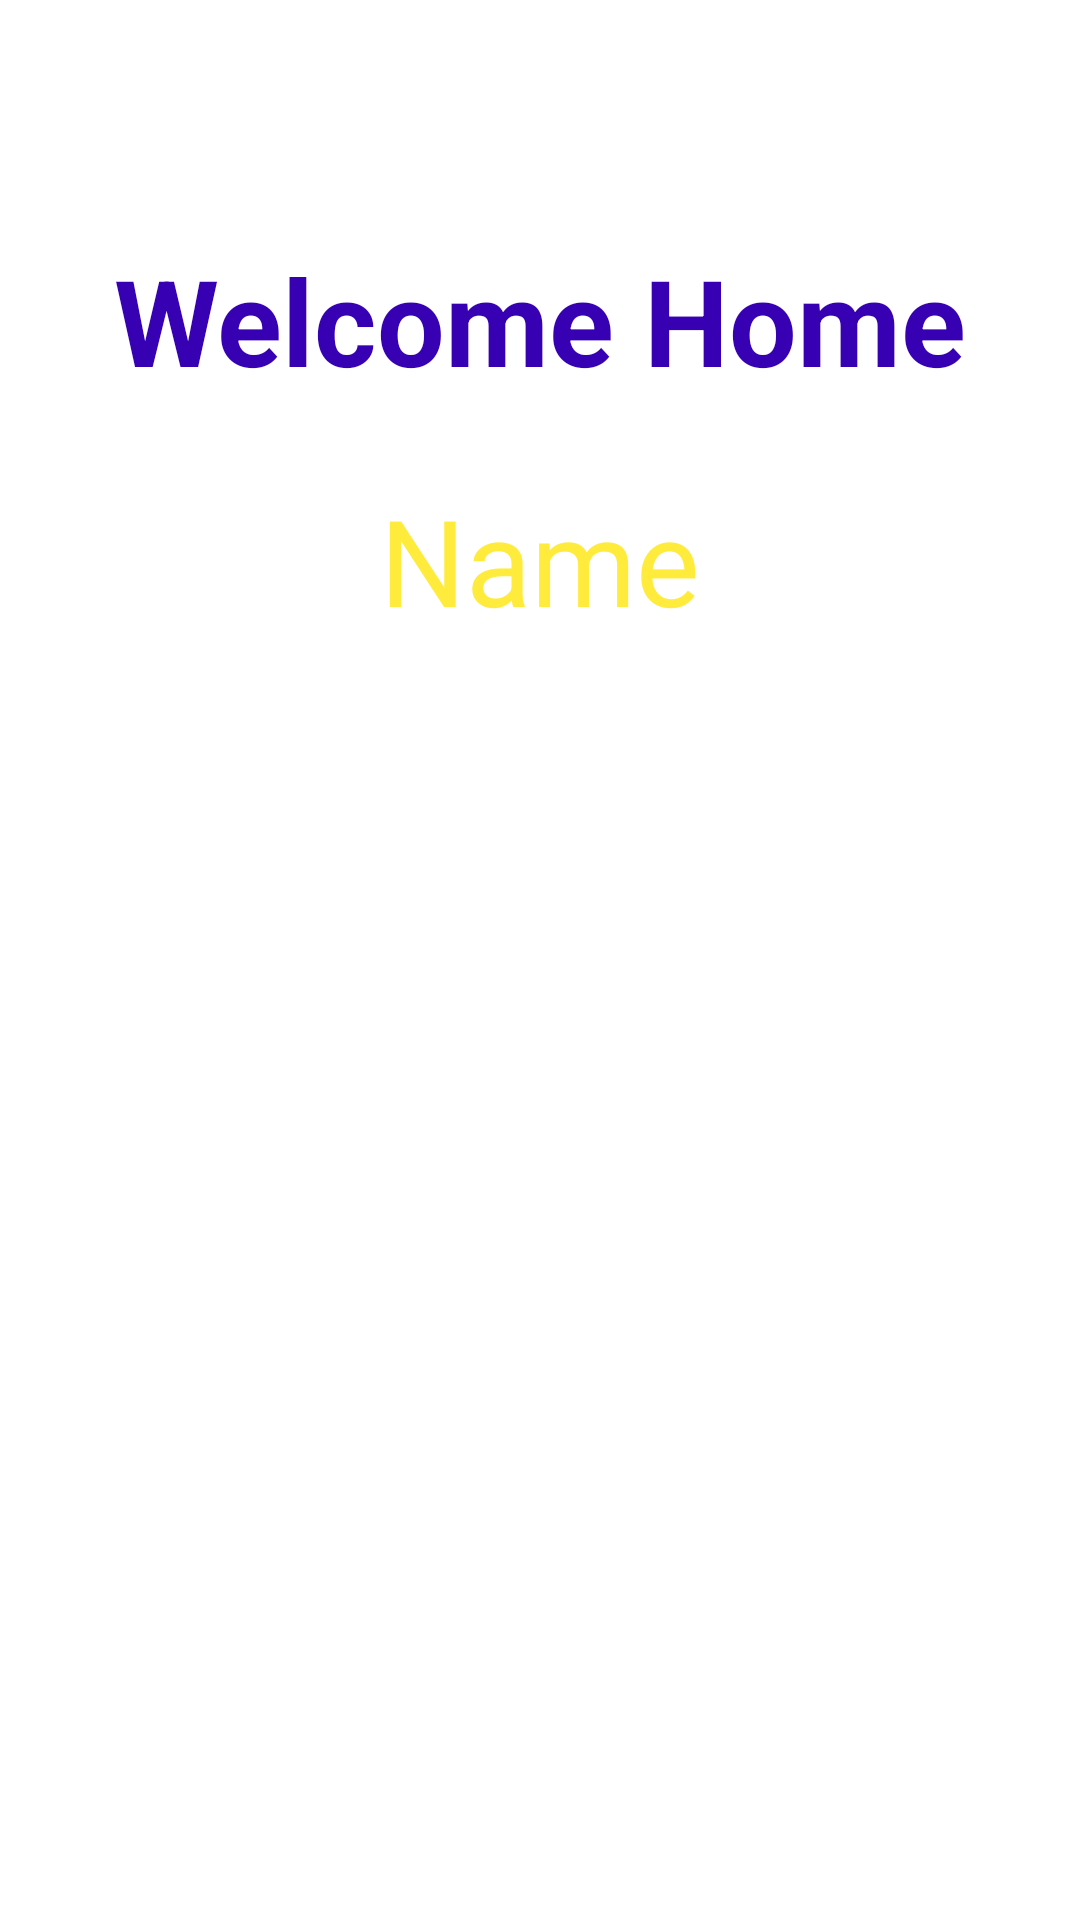

This screen was rendered from an Android layout file. Write that file and the resources it references.
<!-- AndroidManifest.xml: application theme Theme.Sign -->
<!-- res/layout/activity_welcome_home.xml -->
<?xml version="1.0" encoding="utf-8"?>
<LinearLayout xmlns:android="http://schemas.android.com/apk/res/android"
    xmlns:app="http://schemas.android.com/apk/res-auto"
    xmlns:tools="http://schemas.android.com/tools"
    android:layout_width="match_parent"
    android:layout_height="match_parent"
    android:orientation="vertical"
    tools:context=".WelcomeHome">

    <TextView
        android:id="@+id/Name"
        android:layout_width="300dp"
        android:layout_height="50dp"
        android:layout_gravity="center"
        android:layout_marginTop="80dp"
        android:gravity="center"
        android:text="Welcome Home"
        android:textStyle="bold"
        android:textColor="@color/purple_700"
        android:textSize="40sp"
        tools:ignore="HardcodedText" />

    <TextView
        android:id="@+id/UserWelcomeName"
        android:layout_width="wrap_content"
        android:layout_marginTop="30dp"
        android:layout_height="50dp"
        android:textSize="40sp"
        android:text="Name"
        android:textColor="@color/yellow"
        android:layout_gravity="center"
        tools:ignore="HardcodedText"/>

    <TextView
        android:id="@+id/copy"
        android:layout_width="wrap_content"
        android:layout_height="50dp"
        android:layout_gravity="center"
        android:layout_marginTop="470dp"
        android:gravity="center"
        android:text="CopyRight By AashishKumarYadav"
        android:textColor="@color/black"
        android:textSize="11sp"
        tools:ignore="HardcodedText" />
</LinearLayout>
<!-- resources referenced by this layout -->
<resources>
  <color name="black">#FF000000</color>
  <color name="purple_700">#FF3700B3</color>
  <color name="yellow">#FFEB3B</color>
  <style name="Theme.Sign" parent="Theme.MaterialComponents.DayNight.NoActionBar">
          
          <item name="colorPrimary">@color/purple_500</item>
          <item name="colorPrimaryVariant">@color/purple_700</item>
          <item name="colorOnPrimary">@color/white</item>
          
          <item name="colorSecondary">@color/teal_200</item>
          <item name="colorSecondaryVariant">@color/teal_700</item>
          <item name="colorOnSecondary">@color/black</item>
          
          <item name="android:statusBarColor">?attr/colorPrimaryVariant</item>
          
      </style>
  <color name="purple_500">#FF6200EE</color>
  <color name="white">#FFFFFFFF</color>
  <color name="teal_200">#FF03DAC5</color>
  <color name="teal_700">#FF018786</color>
</resources>
